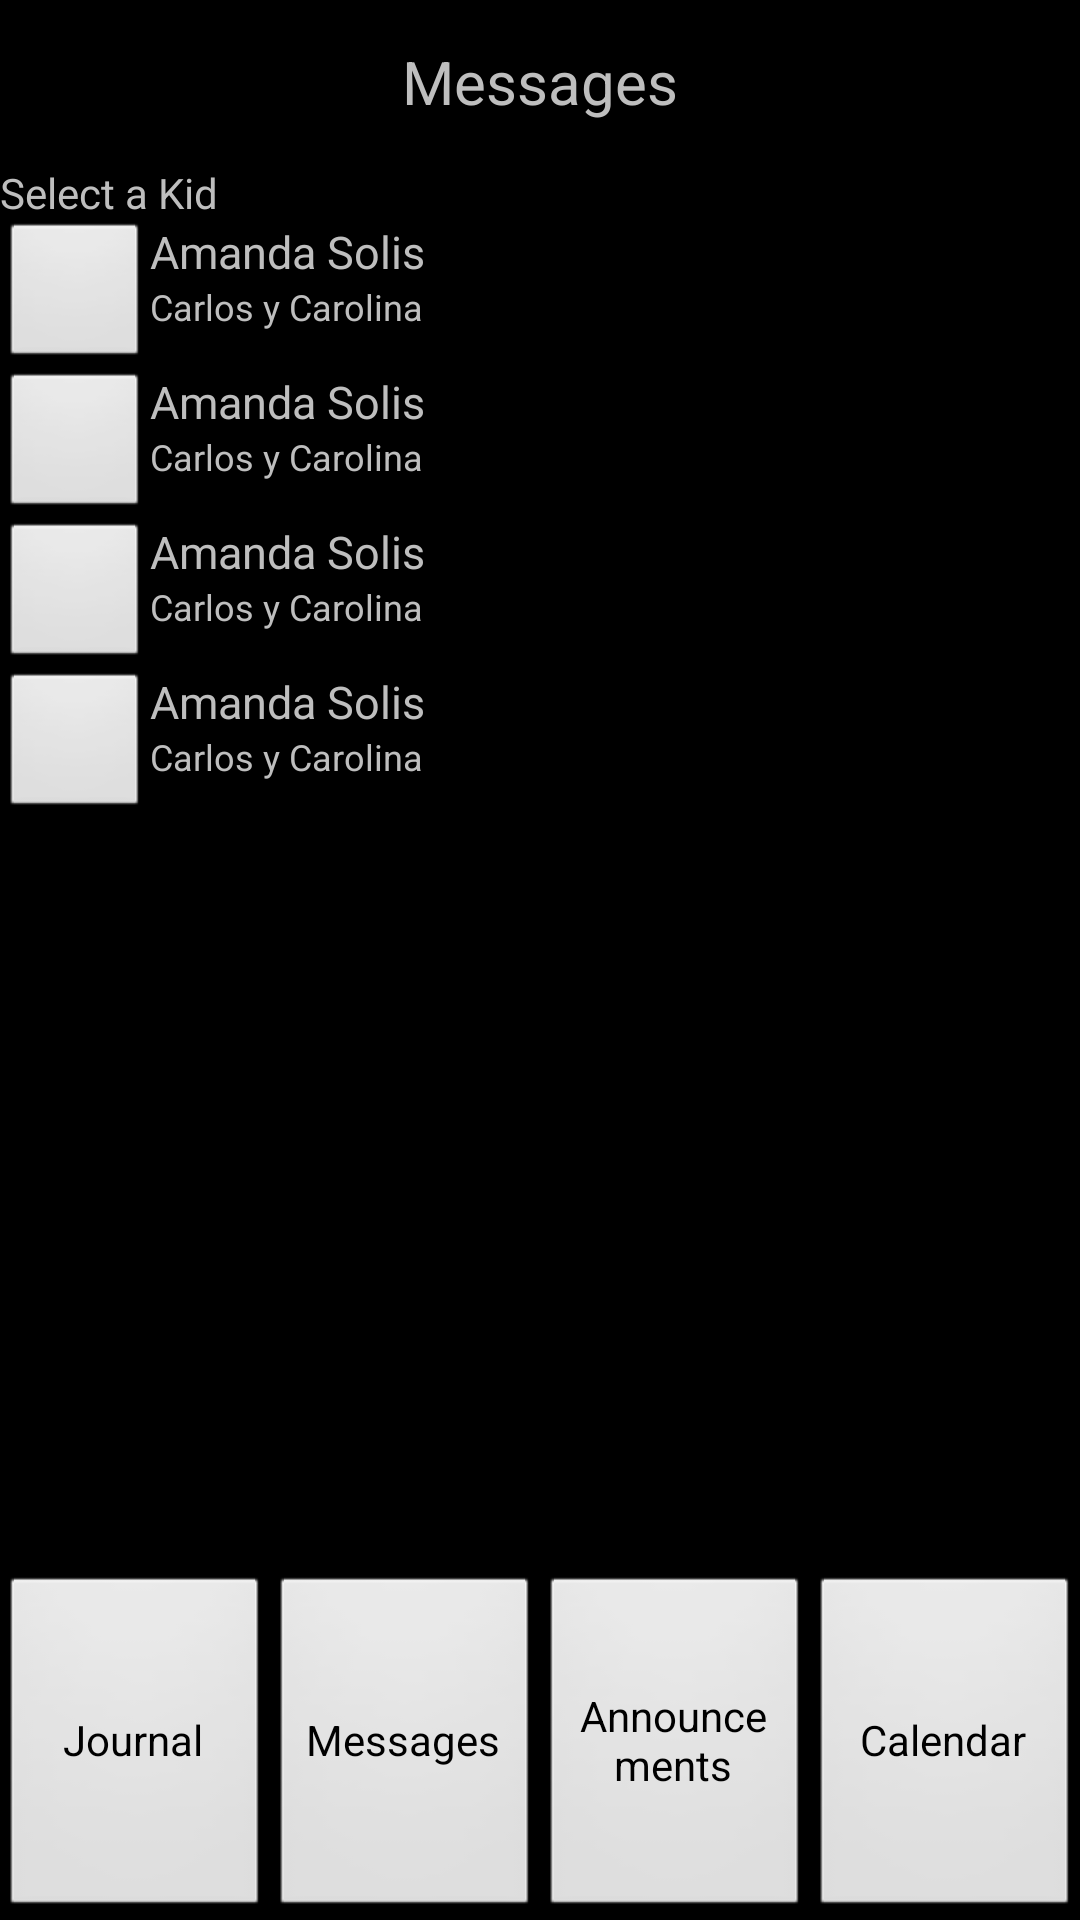

This screen was rendered from an Android layout file. Write that file and the resources it references.
<!-- AndroidManifest.xml: activity theme noAnimTheme -->
<!-- res/layout/message.xml -->
<?xml version="1.0" encoding="utf-8"?>
<LinearLayout
  xmlns:android="http://schemas.android.com/apk/res/android"
  android:orientation="vertical"
  android:layout_width="match_parent"
  android:layout_height="match_parent">
  
   <RelativeLayout
       android:layout_width="fill_parent"
       android:layout_height="wrap_content"
       android:layout_weight="1"
       android:orientation="horizontal"
       android:gravity="center" >
    
       <TextView 
    android:id="@+id/titulo"
    android:layout_width="wrap_content"
    android:layout_height="wrap_content"
    android:text="@string/message_title"
    android:textSize="20dp"/>
       
    </RelativeLayout>
    
    <RelativeLayout
        android:layout_width="fill_parent"
        android:layout_height="wrap_content"
        android:layout_weight="9"
        android:orientation="vertical" >
    
    <TextView 
    android:id="@+id/title_kid"
    android:layout_width="wrap_content"
    android:layout_height="wrap_content"
    android:text="@string/kid_select"/>
    
    
    
    
       <ScrollView
           android:layout_below="@+id/title_kid"
           android:layout_width="match_parent"
           android:layout_height="wrap_content">
           
           <TableLayout 
               android:layout_width="match_parent"
               android:layout_height="wrap_content"               
               >
               <RelativeLayout
                   android:id="@+id/relative_kid1"
                   android:layout_width="fill_parent"
                   android:layout_height="wrap_content"
                   android:clickable="true" >
              	 <ImageButton 
              	   android:id="@+id/picture_kid1"
                   android:layout_width="50dp"
                   android:layout_height="50dp"
                   android:layout_alignParentTop="true"
                   android:layout_alignParentLeft="true"/>
              	 <TextView 
              	   android:id="@+id/name_kid1"
                   android:layout_width="wrap_content"
                   android:layout_height="wrap_content"
                   android:layout_toRightOf="@+id/picture_kid1"
                   android:layout_alignParentTop="true"
                   android:text="Amanda Solis"

                   android:textSize="15sp"/>
               <TextView 
                   android:layout_width="wrap_content"
                   android:layout_height="wrap_content"
                   android:layout_toRightOf="@+id/picture_kid1"
                   android:layout_below="@+id/name_kid1"
                   android:text="Carlos y Carolina"
                   android:textSize="12sp"/>
               </RelativeLayout>
               
                <RelativeLayout
                   android:layout_width="fill_parent"
                   android:layout_height="wrap_content"
                   android:clickable="true" >
              	 <ImageButton 
              	   android:id="@+id/picture_kid2"
                   android:layout_width="50dp"
                   android:layout_height="50dp"
                   android:layout_alignParentTop="true"
                   android:layout_alignParentLeft="true"/>
              	 <TextView 
              	   android:id="@+id/name_kid2"
                   android:layout_width="wrap_content"
                   android:layout_height="wrap_content"
                   android:layout_toRightOf="@+id/picture_kid2"
                   android:layout_alignParentTop="true"
                   android:text="Amanda Solis"
                   android:textSize="15sp"/>
               <TextView 
                   android:layout_width="wrap_content"
                   android:layout_height="wrap_content"
                   android:layout_toRightOf="@+id/picture_kid2"
                   android:layout_below="@+id/name_kid2"
                   android:text="Carlos y Carolina"
                   android:textSize="12sp"/>
               </RelativeLayout>

                 <RelativeLayout
                   android:layout_width="fill_parent"
                   android:layout_height="wrap_content"
                   android:clickable="true" >
              	 <ImageButton 
              	   android:id="@+id/picture_kid3"
                   android:layout_width="50dp"
                   android:layout_height="50dp"
                   android:layout_alignParentTop="true"
                   android:layout_alignParentLeft="true"/>
              	 <TextView 
              	   android:id="@+id/name_kid3"
                   android:layout_width="wrap_content"
                   android:layout_height="wrap_content"
                   android:layout_toRightOf="@+id/picture_kid3"
                   android:layout_alignParentTop="true"
                   android:text="Amanda Solis"
                   android:textSize="15sp"/>
               <TextView 
                   android:layout_width="wrap_content"
                   android:layout_height="wrap_content"
                   android:layout_toRightOf="@+id/picture_kid3"
                   android:layout_below="@+id/name_kid3"
                   android:text="Carlos y Carolina"
                   android:textSize="12sp"/>
               </RelativeLayout>
               
                 <RelativeLayout
                   android:layout_width="fill_parent"
                   android:layout_height="wrap_content"
                   android:clickable="true" >
              	 <ImageButton 
              	   android:id="@+id/picture_kid4"
                   android:layout_width="50dp"
                   android:layout_height="50dp"
                   android:layout_alignParentTop="true"
                   android:layout_alignParentLeft="true"/>
              	 <TextView 
              	   android:id="@+id/name_kid4"
                   android:layout_width="wrap_content"
                   android:layout_height="wrap_content"
                   android:layout_toRightOf="@+id/picture_kid4"
                   android:layout_alignParentTop="true"
                   android:text="Amanda Solis"
                   android:textSize="15sp"/>
               <TextView 
                   android:layout_width="wrap_content"
                   android:layout_height="wrap_content"
                   android:layout_toRightOf="@+id/picture_kid4"
                   android:layout_below="@+id/name_kid4"
                   android:text="Carlos y Carolina"
                   android:textSize="12sp"/>
               </RelativeLayout>
                             
           </TableLayout>
           
           
       </ScrollView>
    
    
    
    </RelativeLayout>
    
    <LinearLayout
        android:layout_width="fill_parent"
        android:layout_height="wrap_content"
        android:layout_weight="2"
        android:orientation="horizontal" >
    	    
    <Button 
    android:id="@+id/journal_button"
    android:text="@string/journal_title"
    android:layout_height="fill_parent"
    android:layout_width="0dip"
    android:layout_weight="1"
    />
    
    <Button 
    android:id="@+id/message_button"
    android:text="@string/message_title"
    android:layout_height="fill_parent"
    android:layout_width="0dip"
    android:layout_weight="1"
    />
    
    <Button 
    android:id="@+id/announcement_button"
    android:text="@string/announcement_title"
    android:layout_height="fill_parent"
    android:layout_weight="1"
    android:layout_width="0dip"
    />
    
    <Button 
    android:id="@+id/calendar_button"
    android:text="@string/calendar_title"
    android:layout_width="0dip"
    android:layout_height="fill_parent"
    android:layout_weight="1"
    />
    
    </LinearLayout>
    
</LinearLayout>
<!-- resources referenced by this layout -->
<resources>
  <string name="announcement_title">Announcements</string>
  <string name="calendar_title">Calendar</string>
  <string name="journal_title">Journal</string>
  <string name="kid_select">Select a Kid</string>
  <string name="message_title">Messages</string>
  <style name="noAnimTheme" parent="android:Theme">
          <item name="android:windowAnimationStyle">@null</item>
          <item name="android:windowNoTitle">true</item>
      </style>
</resources>
